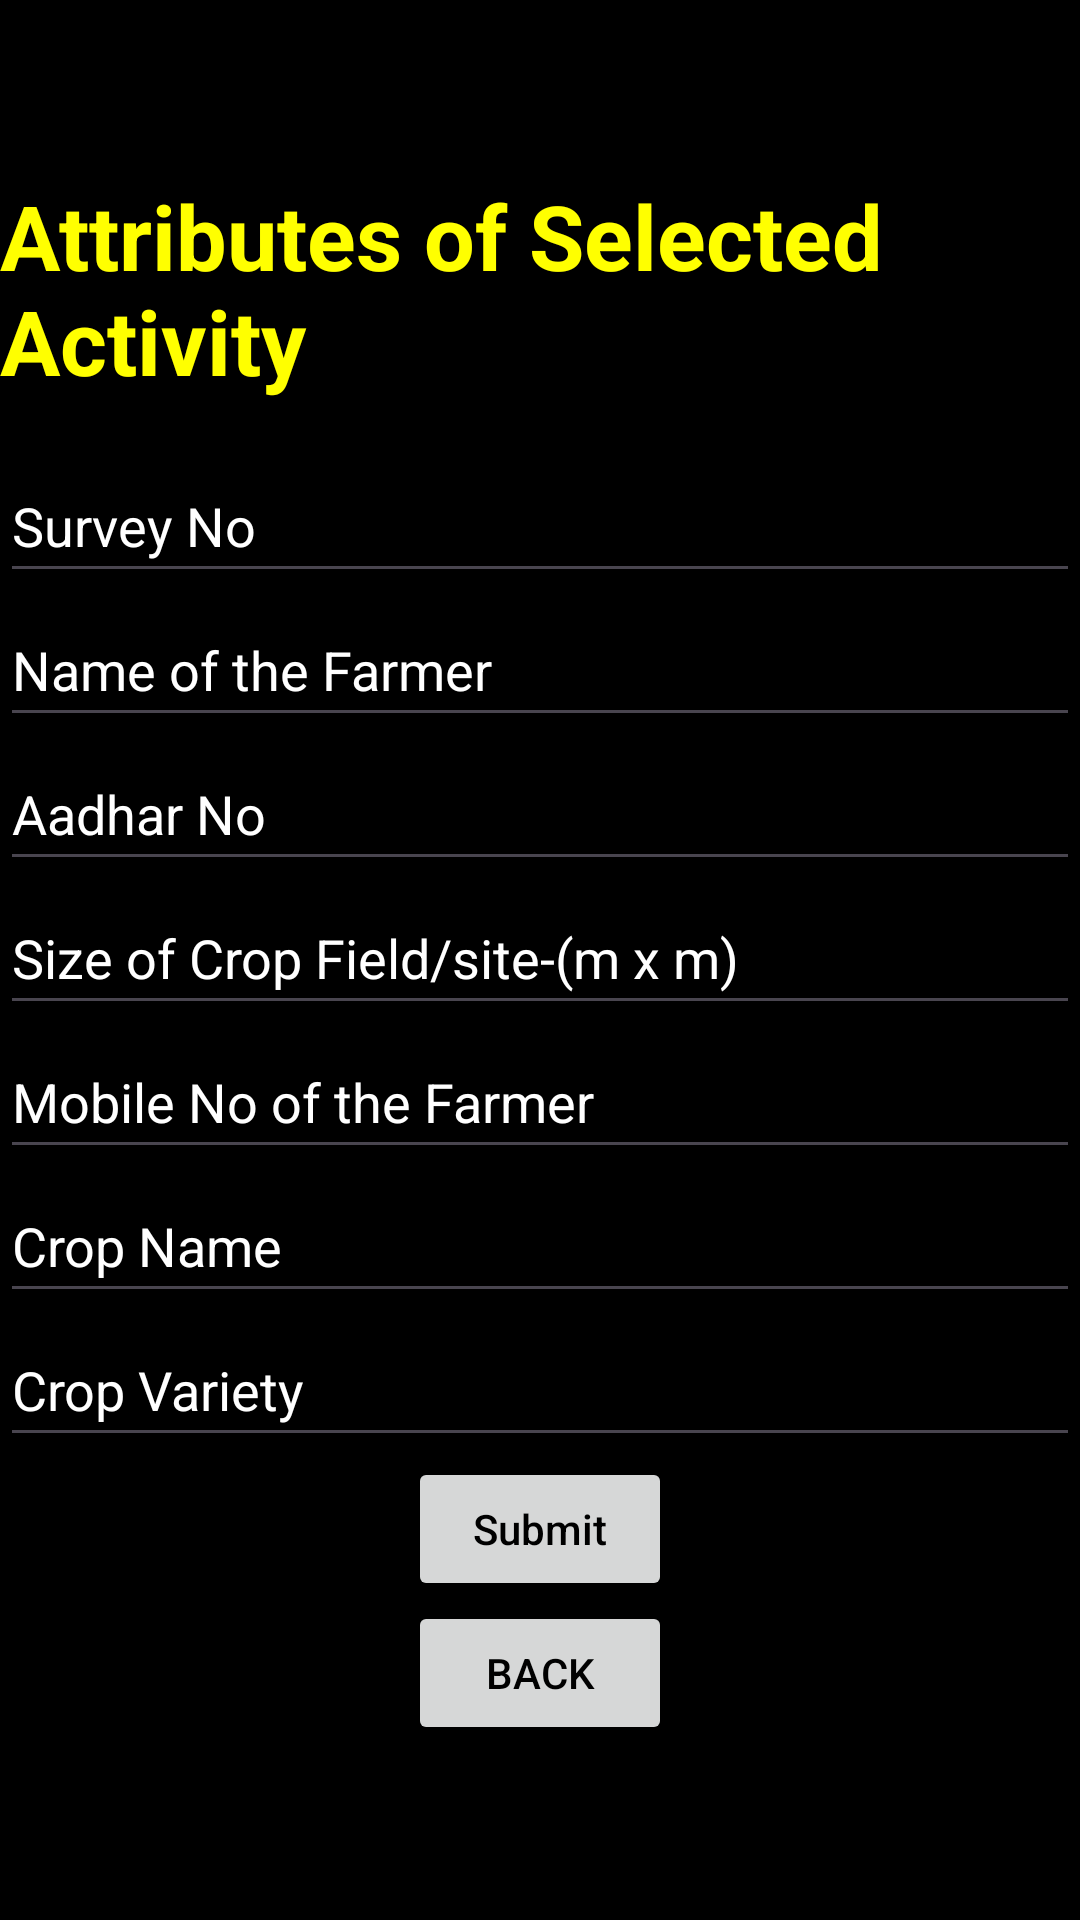

Layout XML and referenced resources for this Android screen:
<!-- AndroidManifest.xml: application theme Theme.BhuvanApplication -->
<!-- res/layout/activity_page2.xml -->
<?xml version="1.0" encoding="utf-8"?>
<LinearLayout
    xmlns:android="http://schemas.android.com/apk/res/android"
    android:orientation="vertical"
    android:layout_width="match_parent"
    android:layout_height="match_parent"
    android:background="@color/black"
    android:weightSum="1"
    android:gravity="center">
    <TextView
        android:layout_width="wrap_content"
        android:layout_height="wrap_content"
        android:text="Attributes of Selected Activity"
        android:textSize="30sp"
        android:textStyle="bold"
        android:textColor="@color/yellow"
        android:layout_marginBottom="16dp"/>


    <EditText
        android:id="@+id/id"
        android:layout_width="match_parent"
        android:layout_height="wrap_content"
        android:hint="Survey No"
        android:minHeight="48dp"
        android:textColorHint="@color/white" />

    <EditText
        android:id="@+id/name"
        android:layout_width="match_parent"
        android:layout_height="wrap_content"
        android:hint="Name of the Farmer"
        android:minHeight="48dp"
        android:textColorHint="@color/white" />

    <EditText
        android:id="@+id/fname"
        android:layout_width="match_parent"
        android:layout_height="wrap_content"
        android:ems="10"
        android:hint="Aadhar No"
        android:inputType="textPersonName"
        android:minHeight="48dp"
        android:textColorHint="@color/white" />


    <EditText
        android:id="@+id/address"
        android:layout_width="match_parent"
        android:layout_height="wrap_content"
        android:hint="Size of Crop Field/site-(m x m)"
        android:minHeight="48dp"
        android:textColorHint="@color/white" />

    <EditText
        android:id="@+id/email"
        android:layout_width="match_parent"
        android:layout_height="wrap_content"
        android:ems="10"
        android:hint="Mobile No of the Farmer"
        android:inputType="textEmailAddress"
        android:minHeight="48dp"
        android:textColorHint="@color/white" />

    <EditText
        android:id="@+id/password"
        android:layout_width="match_parent"
        android:layout_height="wrap_content"
        android:ems="10"
        android:hint="Crop Name"
        android:inputType="textPassword"
        android:minHeight="48dp"
        android:textColorHint="@color/white" />

    <EditText
        android:id="@+id/dob"
        android:layout_width="match_parent"
        android:layout_height="wrap_content"
        android:ems="10"
        android:hint="Crop Variety"
        android:inputType="date"
        android:minHeight="48dp"
        android:textColorHint="@color/white" />

    <Button
        android:id="@+id/Submit"
        android:layout_width="wrap_content"
        android:layout_height="wrap_content"
        android:textColorHint="@color/black"
        android:hint="Submit" />

    <Button
        android:id="@+id/button"
        android:layout_width="wrap_content"
        android:textColor="@color/black"
        android:layout_height="wrap_content"
        android:text="Back" />


</LinearLayout>
<!-- resources referenced by this layout -->
<resources>
  <color name="black">#000000</color>
  <color name="white">#FFFFFF</color>
  <color name="yellow">#FFFF00</color>
  <style name="Theme.BhuvanApplication" parent="Base.Theme.BhuvanApplication" />
  <style name="Base.Theme.BhuvanApplication" parent="Theme.Material3.DayNight.NoActionBar">
          
          
      </style>
</resources>
